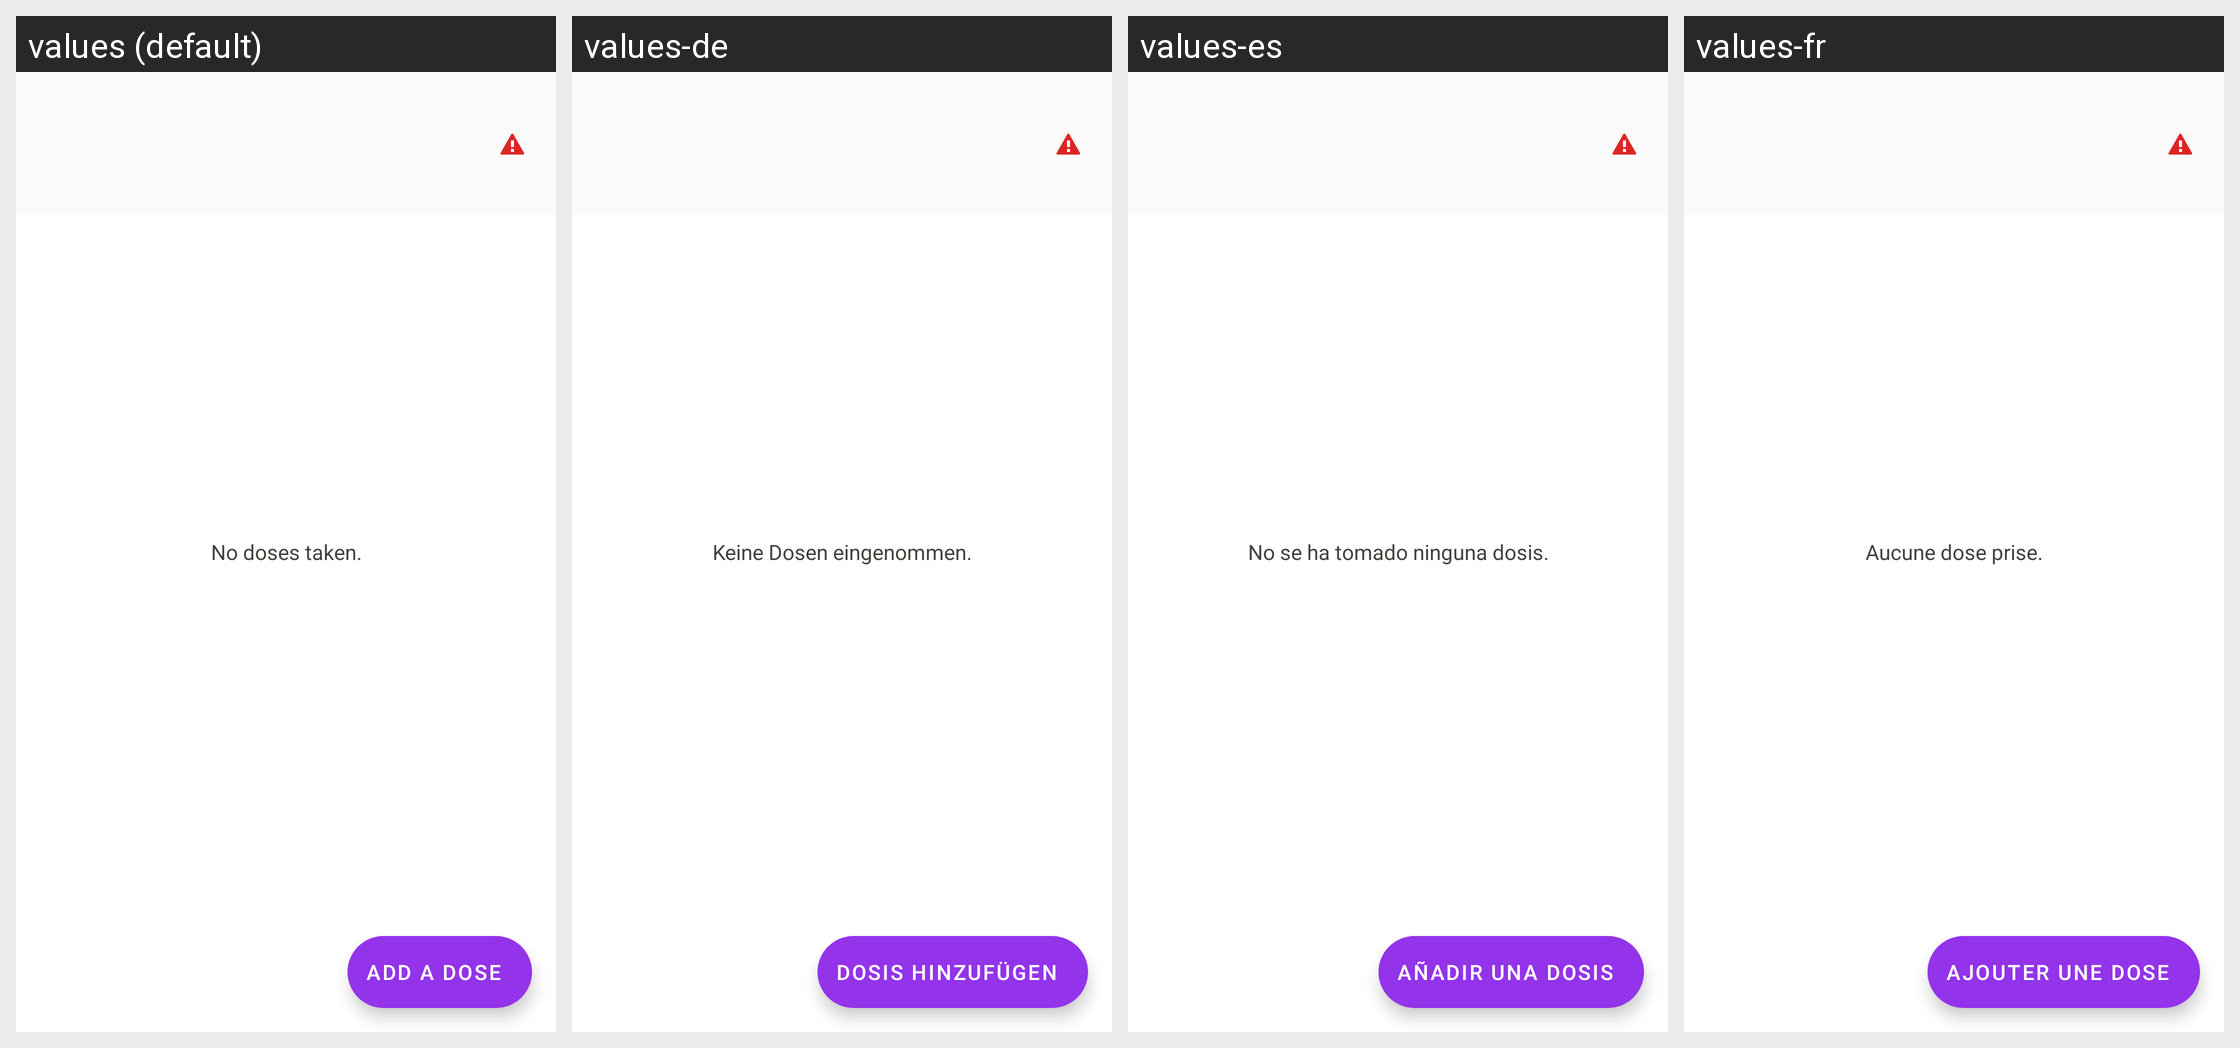

Locale-by-locale string values for the Android screen shown in this grid:
Android screen res/layout/activity_med.xml rendered under 4 locales, left to right: values (default), values-de, values-es, values-fr. Device: Nexus 5 (rendered at 1080×1920; each locale shown at half size, 540×960, under a caption strip naming it); theme ThemePillTime.
Other locales in the repository, not shown: values-nl.
Strings drawn on this screen, with the default value and each locale's value (text and hints the layout hard-codes, and strings that could not be matched under every locale, appear in the picture but are not listed):

add_dose
  values: Add a dose
  values-de: Dosis hinzufügen
  values-es: Añadir una dosis
  values-fr: Ajouter une dose

no_doses
  values: No doses taken.
  values-de: Keine Dosen eingenommen.
  values-es: No se ha tomado ninguna dosis.
  values-fr: Aucune dose prise.
